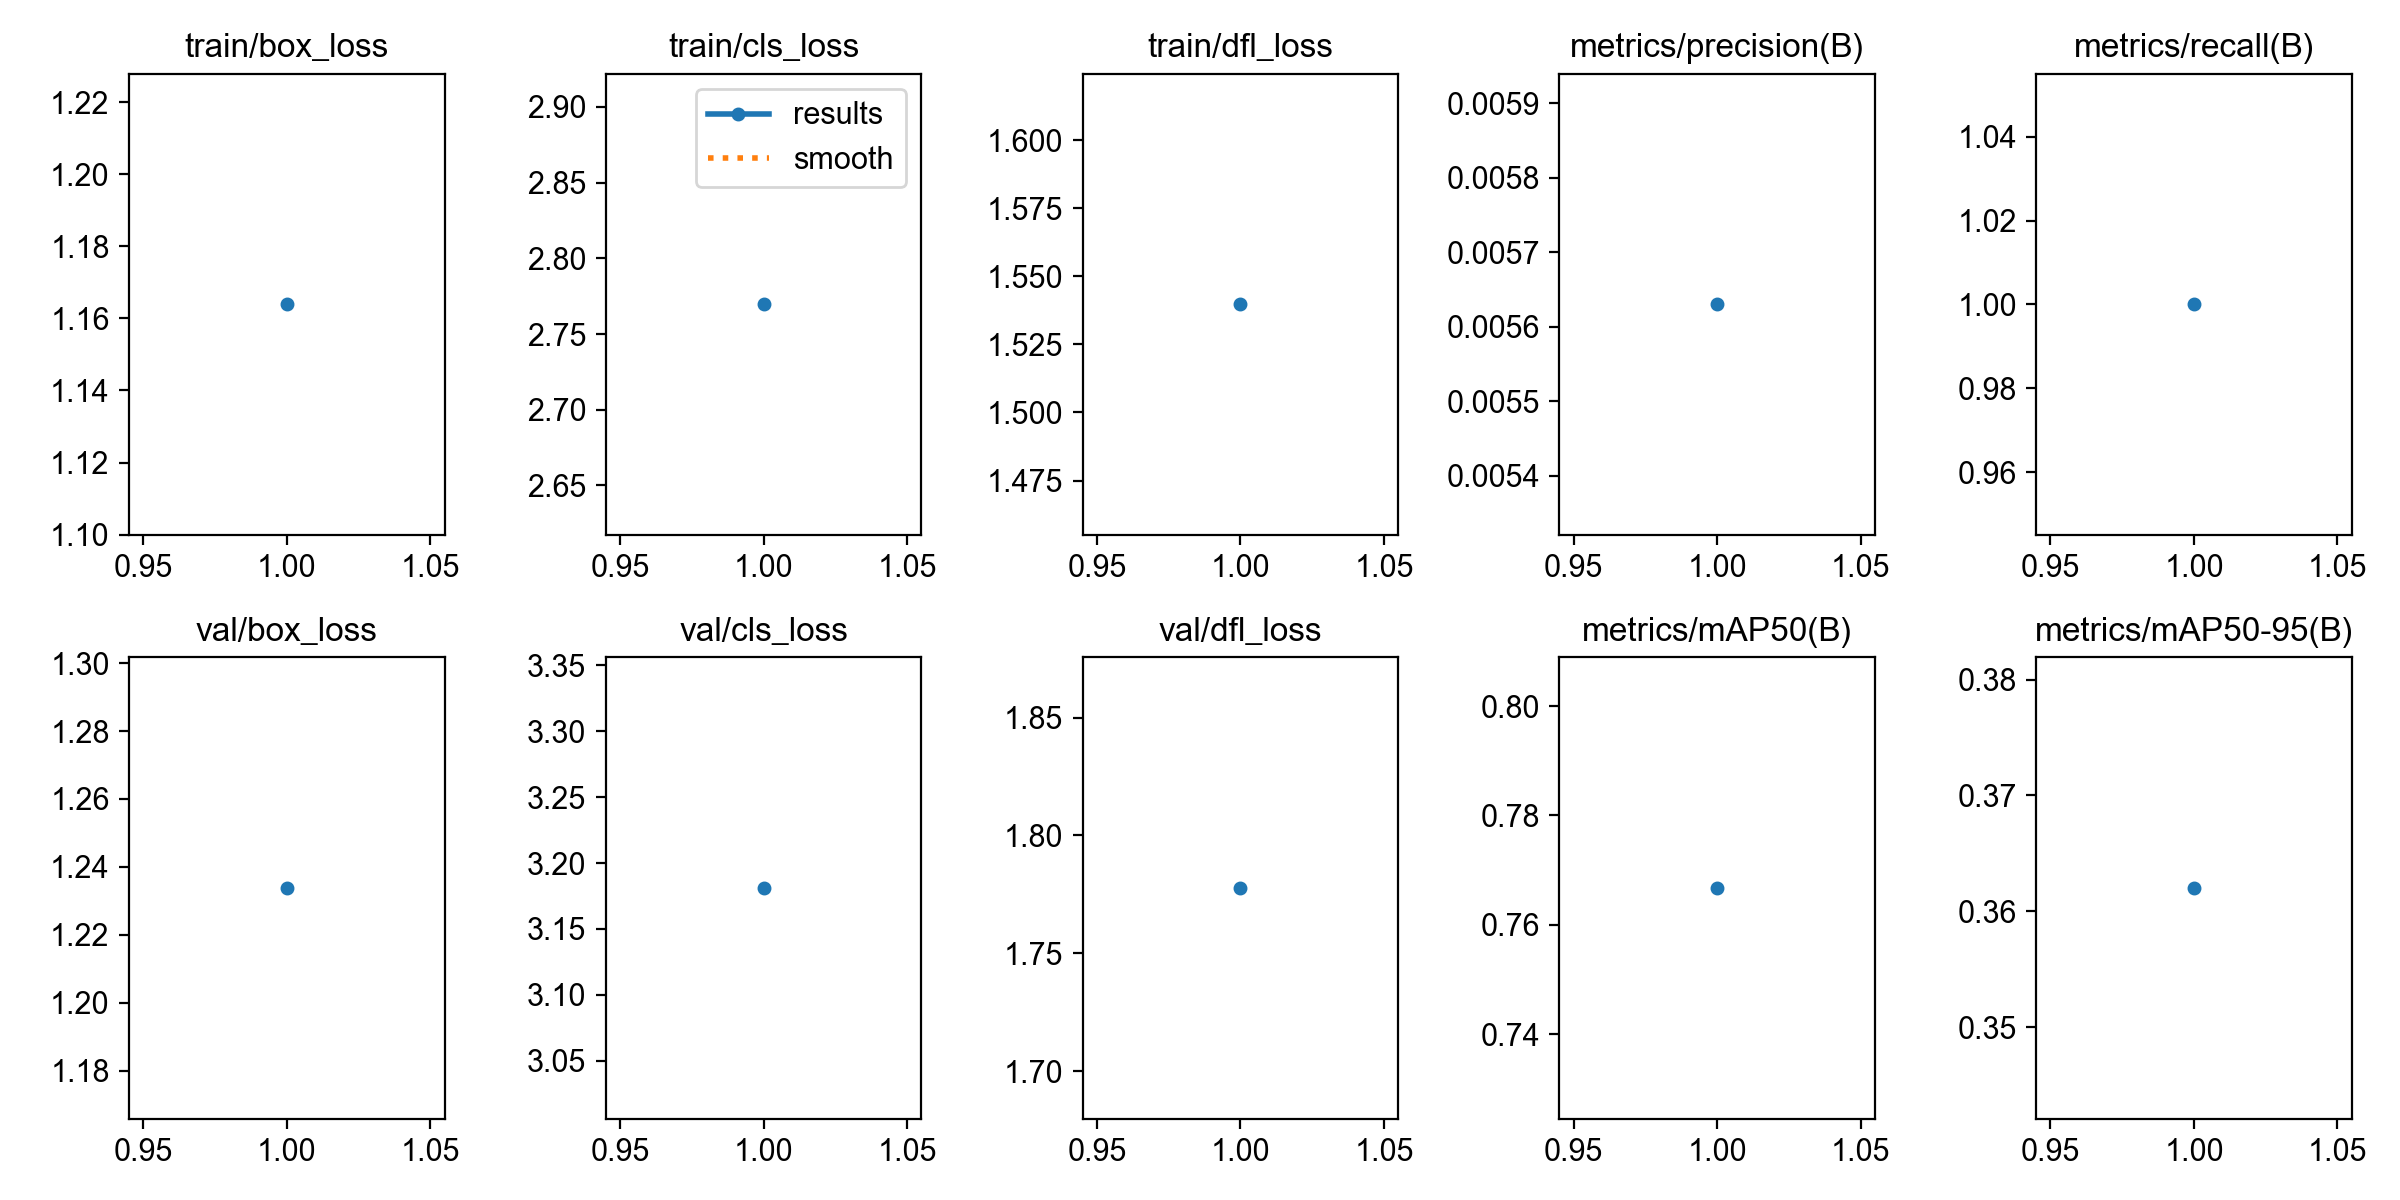

The file beside this chart, header and first rows:
epoch, time, train/box_loss, train/cls_loss, train/dfl_loss, metrics/precision(B), metrics/recall(B), metrics/mAP50(B), metrics/mAP50-95(B), val/box_loss, val/cls_loss, val/dfl_loss, lr/pg0, lr/pg1, lr/pg2
1, 46.2, 1.164, 2.77, 1.54, 0.00563, 1, 0.7667, 0.362, 1.234, 3.181, 1.778, 0.0003834, 0.0003834, 0.0003834
